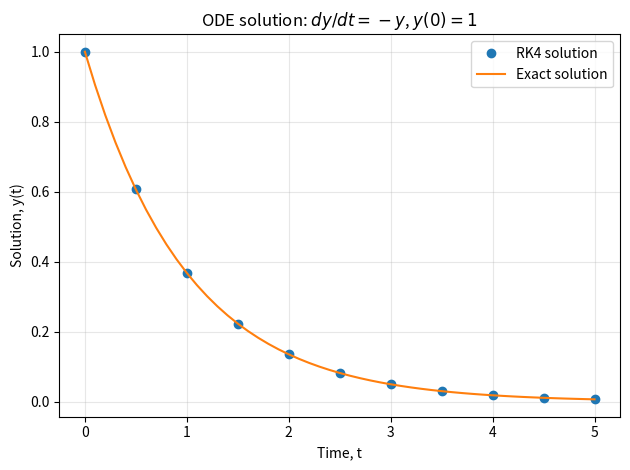

Generate this figure with matplotlib:
"""Integrate and plot the simple ODE dy/dt = -y, y(0) = 1."""

import math

import matplotlib.pyplot as plt


def derivative(time: float, value: float) -> float:
    """Return dy/dt for dy/dt = -y."""
    return -value


def rk4_step(time: float, value: float, step_size: float) -> float:
    """Advance one step using the classical fourth-order Runge-Kutta method."""
    slope_1 = derivative(time, value)
    slope_2 = derivative(time + step_size / 2, value + step_size * slope_1 / 2)
    slope_3 = derivative(time + step_size / 2, value + step_size * slope_2 / 2)
    slope_4 = derivative(time + step_size, value + step_size * slope_3)

    return value + step_size * (slope_1 + 2 * slope_2 + 2 * slope_3 + slope_4) / 6


def integrate_ode(
    initial_time: float,
    final_time: float,
    initial_value: float,
    step_size: float,
) -> tuple[list[float], list[float]]:
    """Integrate the ODE from initial_time to final_time."""
    times = [initial_time]
    values = [initial_value]

    while times[-1] < final_time:
        current_time = times[-1]
        current_step = min(step_size, final_time - current_time)
        next_value = rk4_step(current_time, values[-1], current_step)
        times.append(current_time + current_step)
        values.append(next_value)

    return times, values


def main() -> None:
    initial_time = 0.0
    final_time = 5.0
    initial_value = 1.0
    step_size = 0.1

    times, numerical_values = integrate_ode(
        initial_time, final_time, initial_value, step_size
    )
    exact_values = [initial_value * math.exp(-time) for time in times]
    final_error = abs(numerical_values[-1] - exact_values[-1])

    print(f"Numerical y({final_time:g}) = {numerical_values[-1]:.8f}")
    print(f"Exact y({final_time:g})     = {exact_values[-1]:.8f}")
    print(f"Absolute error          = {final_error:.3e}")

    plt.plot(times, numerical_values, "o", markevery=5, label="RK4 solution")
    plt.plot(times, exact_values, "-", label="Exact solution")
    plt.xlabel("Time, t")
    plt.ylabel("Solution, y(t)")
    plt.title(r"ODE solution: $dy/dt=-y$, $y(0)=1$")
    plt.grid(True, alpha=0.3)
    plt.legend()
    plt.tight_layout()
    plt.show()


if __name__ == "__main__":
    main()
